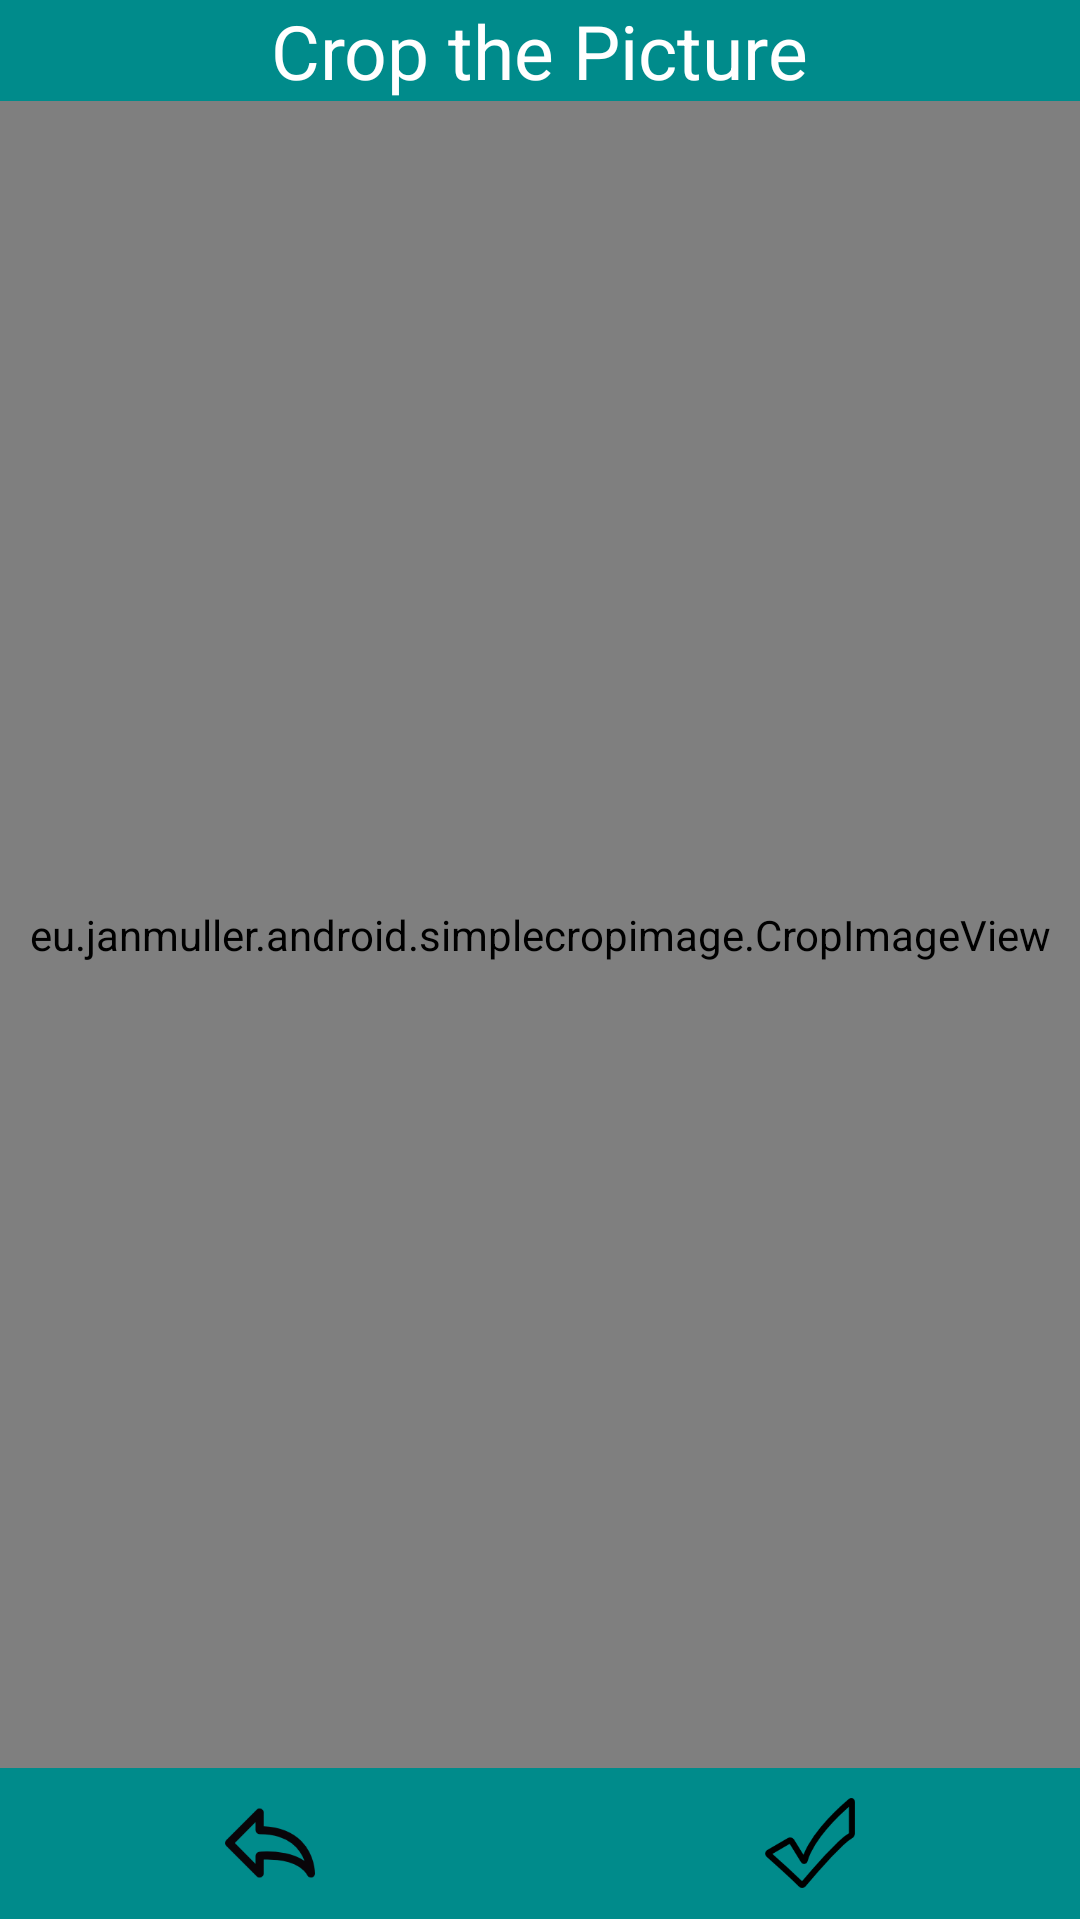

Here is an Android app screen rendered from its layout file. Give the layout XML and the strings, colors and styles it references.
<!-- AndroidManifest.xml: application theme AppTheme -->
<!-- res/layout/cropimage.xml -->
<LinearLayout xmlns:android="http://schemas.android.com/apk/res/android"
    
    android:layout_width="match_parent"
    android:layout_height="match_parent" 
    android:orientation="vertical"
    android:weightSum="1"
  
    >
    
    
   
				<RelativeLayout 
				   		android:layout_width="match_parent"
				 	   
				 	    android:layout_height="wrap_content"
				 	    android:layout_weight="0.00005"
				 	     android:background="#008B8B"
				    >
				    <TextView  android:id="@+id/CMappTitle"
				 	    android:layout_width="wrap_content"
				 	    android:text="Crop the Picture"
				 	    android:layout_height="wrap_content"
				 	    android:layout_centerHorizontal="true"
				 	    android:layout_centerVertical="true"
				 	    android:textSize="25dp"
				 	    android:textColor="#FFFFFF"
				 	   
				 	    />
				    
				</RelativeLayout>
	  
 
    <LinearLayout
        android:id="@+id/main_layout"
        android:layout_width="match_parent"
        android:layout_height="wrap_content"
        android:layout_weight="0.999"
        android:orientation="vertical" >
        
        
        <view
            class="eu.janmuller.android.simplecropimage.CropImageView"
            android:id="@+id/image"
            android:background="#55000000"
            android:layout_width="fill_parent"
            android:layout_height="fill_parent"
            android:layout_x="0dip"
            android:layout_y="0dip"
            />
        
        
    </LinearLayout>
 
    
 
    <LinearLayout
        android:id="@+id/left_drawer"
        android:layout_width="match_parent"
        android:layout_height="wrap_content"
        android:layout_gravity="bottom"
        android:layout_weight="0.0005"
        android:background="#008B8B"
        android:orientation="horizontal" >
           
        	<ImageView
        	    android:id="@+id/discard"
        	    android:layout_width="match_parent"
        	    android:layout_height="30dp"
        	    android:layout_margin="10dp"
        	    android:layout_weight="1"
        	    android:scaleType="fitCenter"
        	    android:src="@drawable/back" />

        	<ImageView
        	    android:id="@+id/save"
        	    android:layout_width="match_parent"
        	    android:layout_height="30dp"
        	    android:layout_margin="10dp"
        	    android:layout_weight="1"
        	    android:scaleType="fitCenter"
        	    android:src="@drawable/ok" />
        
    </LinearLayout>
 
</LinearLayout>
<!-- resources referenced by this layout -->
<resources>
  <!-- drawable back: png bitmap (drawable-hdpi, 2188 bytes) -->
  <!-- drawable ok: png bitmap (drawable-hdpi, 2982 bytes) -->
  <style name="AppTheme" parent="AppBaseTheme">
          
      </style>
  <style name="AppBaseTheme" parent="android:Theme.Light">
          
      </style>
</resources>
